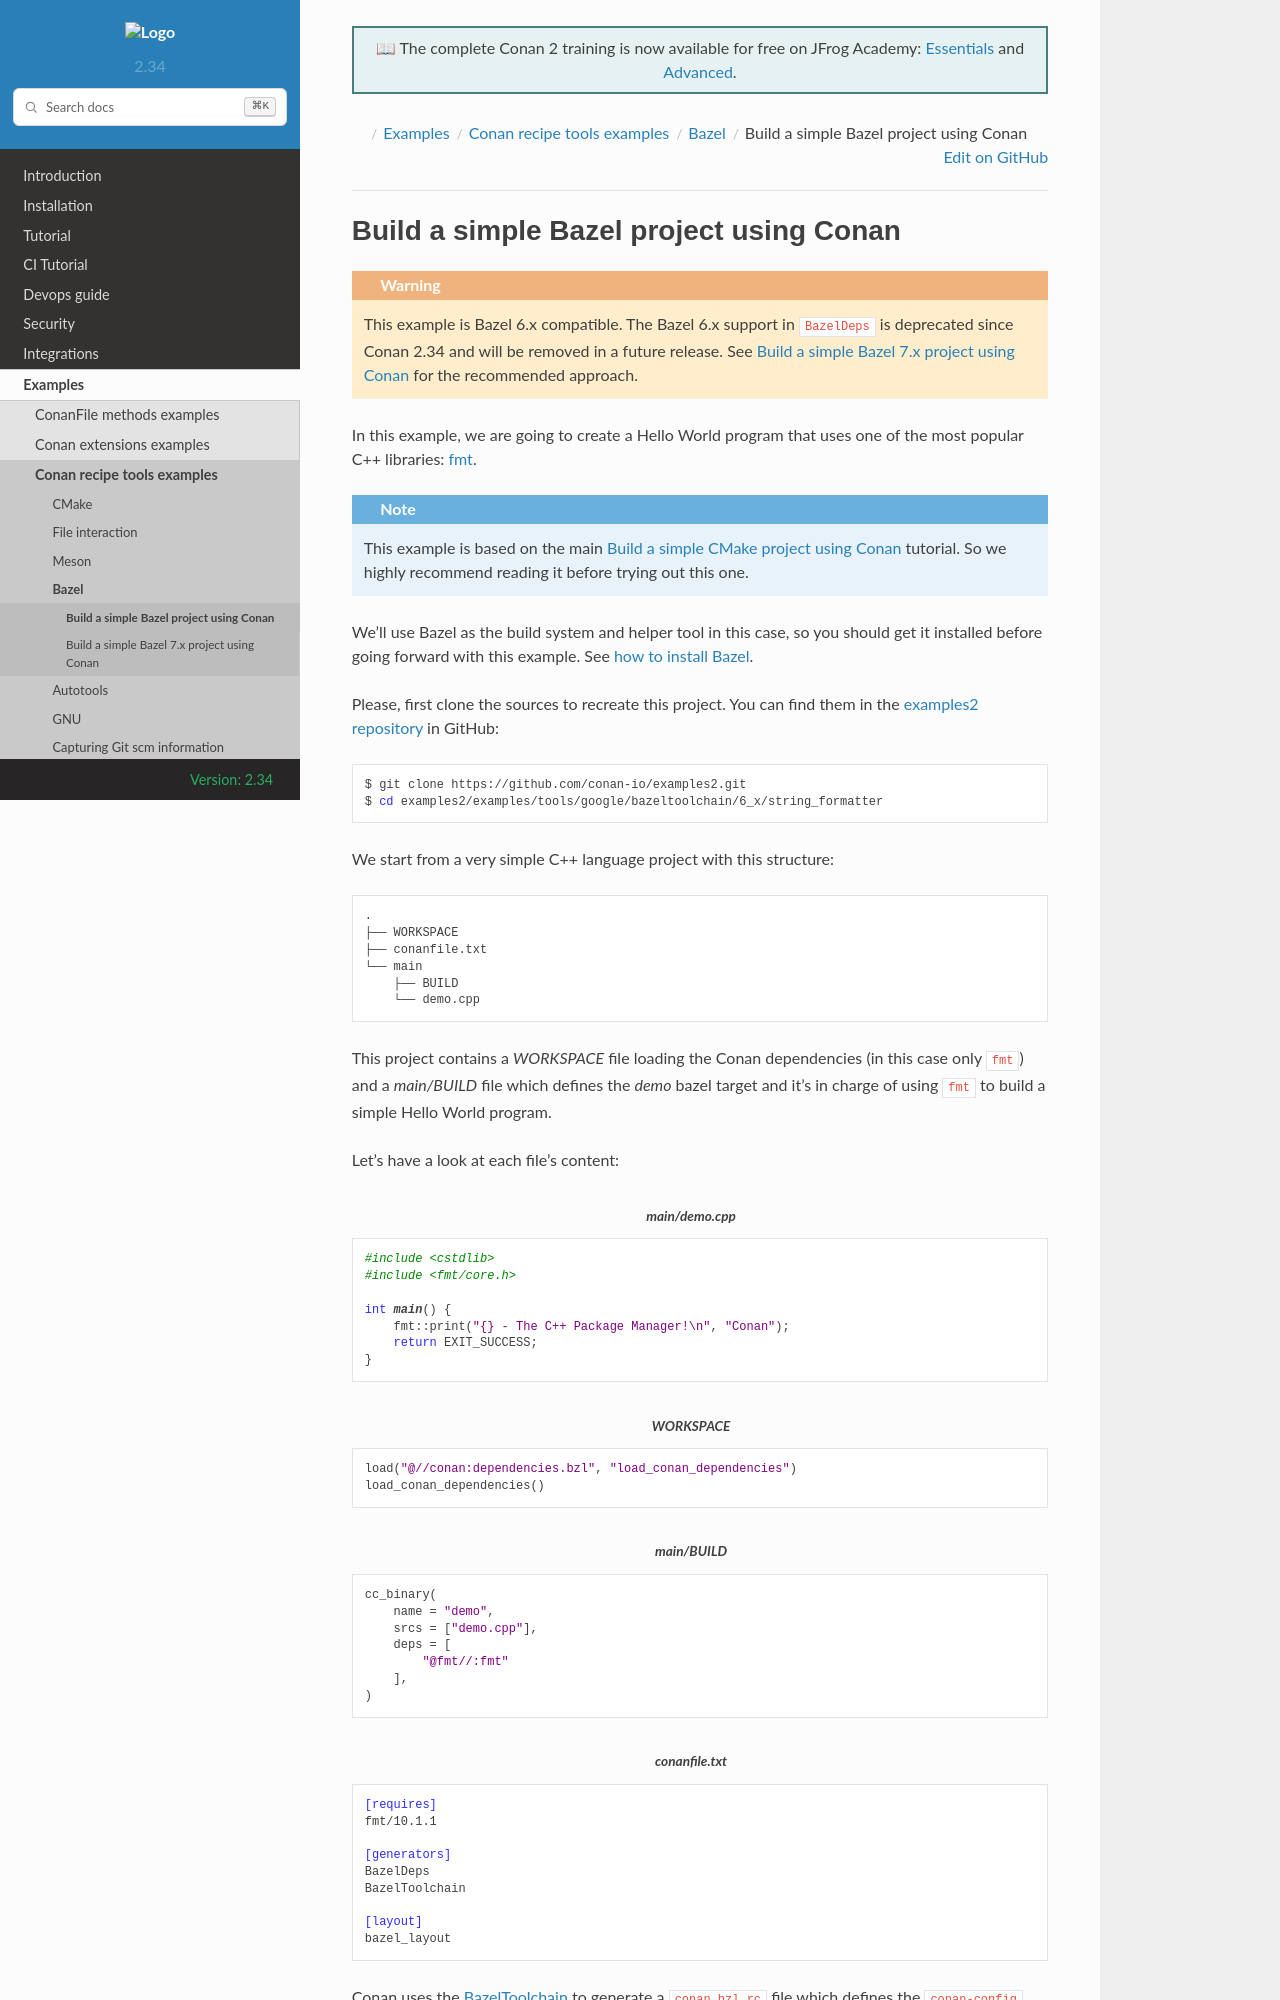

repository: conan-io/docs · page: 2.34/examples/tools/google/bazeltoolchain/build_simple_bazel_project.html · generator: sphinx

.. _examples_tools_bazel_toolchain_build_simple_bazel_project:

Build a simple Bazel project using Conan
========================================

.. warning::

    This example is Bazel 6.x compatible. The Bazel 6.x support in ``BazelDeps`` is deprecated since Conan 2.34
    and will be removed in a future release. See :ref:`examples_tools_bazel_7x_toolchain_build_simple_bazel_project`
    for the recommended approach.

In this example, we are going to create a Hello World program
that uses one of the most popular C++ libraries: `fmt <https://fmt.dev/latest>`_.

.. note::

    This example is based on the main :ref:`Build a simple CMake project using Conan<consuming_packages_build_simple_cmake_project>`
    tutorial. So we highly recommend reading it before trying out this one.


We'll use Bazel as the build system and helper tool in this case, so you should get it installed
before going forward with this example. See `how to install Bazel <https://bazel.build/install>`_.

Please, first clone the sources to recreate this project. You can find them in the
`examples2 repository <https://github.com/conan-io/examples2>`_ in GitHub:

.. code-block:: bash

    $ git clone https://github.com/conan-io/examples2.git
    $ cd examples2/examples/tools/google/bazeltoolchain/6_x/string_formatter


We start from a very simple C++ language project with this structure:

.. code-block:: text

    .
    ├── WORKSPACE
    ├── conanfile.txt
    └── main
        ├── BUILD
        └── demo.cpp

This project contains a *WORKSPACE* file loading the Conan dependencies (in this case only ``fmt``)
and a *main/BUILD* file which defines the *demo* bazel target and it's in charge of using ``fmt`` to build a
simple Hello World program.

Let's have a look at each file's content:

.. code-block:: cpp
    :caption: **main/demo.cpp**

    #include <cstdlib>
    #include <fmt/core.h>

    int main() {
        fmt::print("{} - The C++ Package Manager!\n", "Conan");
        return EXIT_SUCCESS;
    }

.. code-block:: python
    :caption: **WORKSPACE**

    load("@//conan:dependencies.bzl", "load_conan_dependencies")
    load_conan_dependencies()


.. code-block:: python
    :caption: **main/BUILD**

    cc_binary(
        name = "demo",
        srcs = ["demo.cpp"],
        deps = [
            "@fmt//:fmt"
        ],
    )


.. code-block:: ini
    :caption: **conanfile.txt**

    [requires]
    fmt/10.1.1

    [generators]
    BazelDeps
    BazelToolchain

    [layout]
    bazel_layout


Conan uses the :ref:`conan_tools_google_bazeltoolchain` to generate a ``conan_bzl.rc`` file which defines the
``conan-config`` bazel-build configuration. This file and the configuration are passed as parameters to the
``bazel build`` command. Apart from that, Conan uses the :ref:`conan_tools_google_bazeldeps` generator
to create all the bazel files (*[DEP]/BUILD.bazel* and *dependencies.bzl*) which define all the dependencies
as public bazel targets. The *WORKSPACE* above is already ready to load the *dependencies.bzl* which will tell the
*main/BUILD* all the information about the ``@fmt//:fmt`` bazel target.
